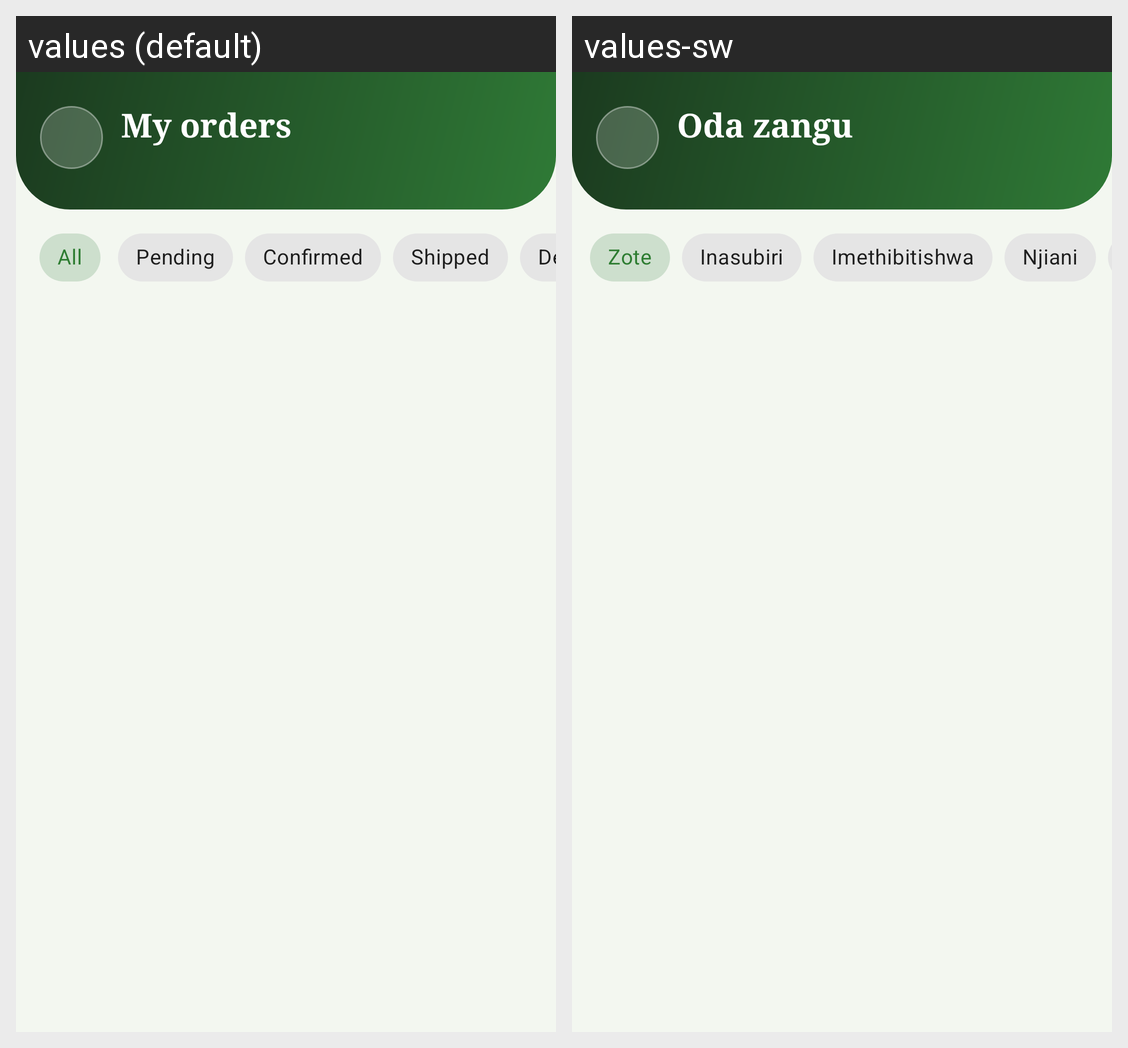

The same Android screen rendered under two of its app's locales, left to right. List the strings drawn on it with the default value and each locale's translation.
Android screen res/layout/activity_orders.xml rendered under 2 locales, left to right: values (default), values-sw. Device: Nexus 5 (rendered at 1080×1920; each locale shown at half size, 540×960, under a caption strip naming it); theme Theme.FarmConnect.FarmerDash.
Strings drawn on this screen, with the default value and each locale's value (text and hints the layout hard-codes, and strings that could not be matched under every locale, appear in the picture but are not listed):

t_74ecd923
  values: My orders
  values-sw: Oda zangu

t_b1c94ca2
  values: All
  values-sw: Zote

t_2d13df6f
  values: Pending
  values-sw: Inasubiri

t_205bc73c
  values: Confirmed
  values-sw: Imethibitishwa

t_747cf5c8
  values: Shipped
  values-sw: Njiani
